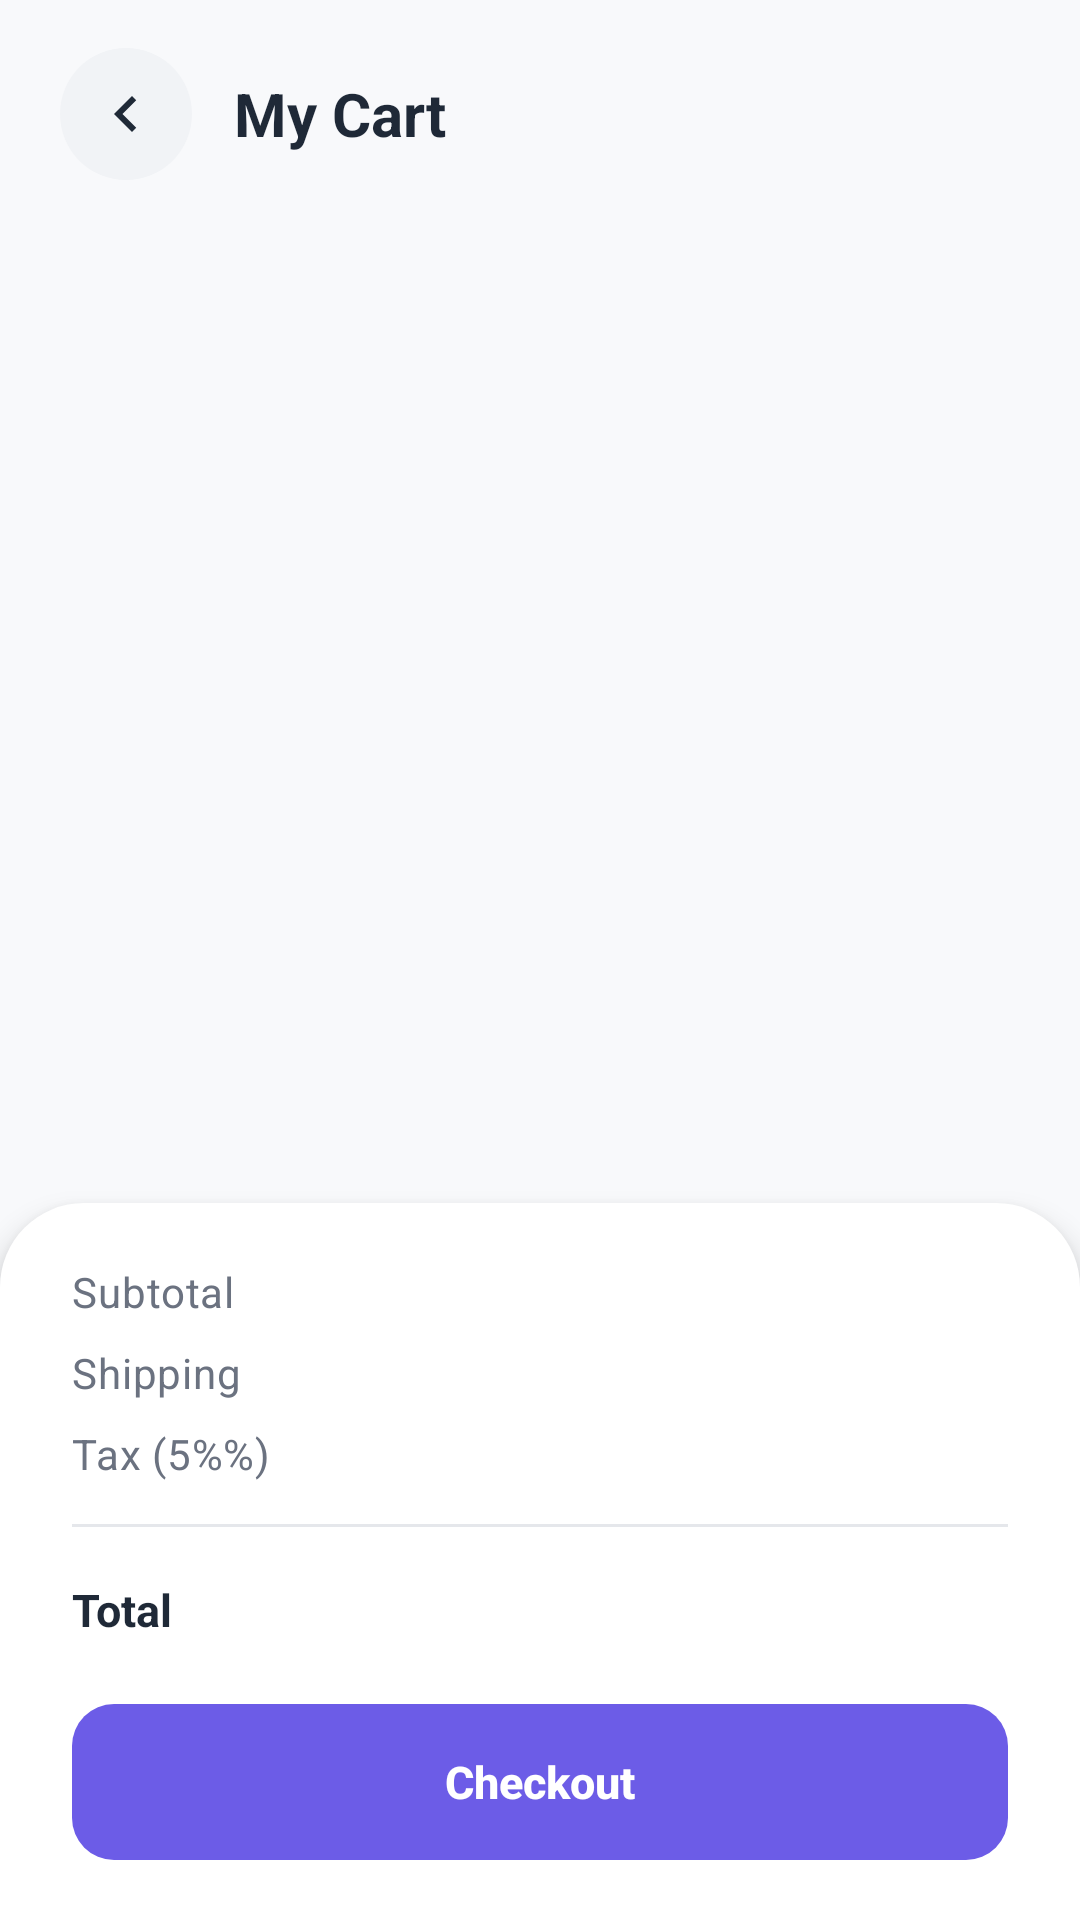

This screen was rendered from an Android layout file. Write that file and the resources it references.
<!-- AndroidManifest.xml: application theme Theme.ECommerceapp -->
<!-- res/layout/activity_cart.xml -->
<?xml version="1.0" encoding="utf-8"?>
<androidx.constraintlayout.widget.ConstraintLayout
    xmlns:android="http://schemas.android.com/apk/res/android"
    xmlns:app="http://schemas.android.com/apk/res-auto"
    xmlns:tools="http://schemas.android.com/tools"
    android:id="@+id/cartRoot"
    android:layout_width="match_parent"
    android:layout_height="match_parent"
    android:background="@color/bg_screen"
    tools:context=".ui.CartActivity">

    <LinearLayout
        android:id="@+id/cartHeader"
        android:layout_width="0dp"
        android:layout_height="wrap_content"
        android:gravity="center_vertical"
        android:orientation="horizontal"
        android:paddingStart="20dp"
        android:paddingTop="16dp"
        android:paddingEnd="20dp"
        android:paddingBottom="8dp"
        app:layout_constraintEnd_toEndOf="parent"
        app:layout_constraintStart_toStartOf="parent"
        app:layout_constraintTop_toTopOf="parent">

        <ImageButton
            android:id="@+id/cartBack"
            android:layout_width="44dp"
            android:layout_height="44dp"
            android:background="@drawable/bg_circle_icon"
            android:contentDescription="@string/cd_back"
            android:src="@drawable/ic_back" />

        <TextView
            android:layout_width="0dp"
            android:layout_height="wrap_content"
            android:layout_marginStart="14dp"
            android:layout_weight="1"
            android:text="@string/cart_title"
            android:textColor="@color/text_primary"
            android:textSize="20sp"
            android:textStyle="bold" />

        <TextView
            android:id="@+id/cartItemCount"
            android:layout_width="wrap_content"
            android:layout_height="wrap_content"
            android:textColor="@color/text_muted"
            android:textSize="13sp"
            tools:text="3 items" />
    </LinearLayout>

    <androidx.recyclerview.widget.RecyclerView
        android:id="@+id/cartList"
        android:layout_width="0dp"
        android:layout_height="0dp"
        android:clipToPadding="false"
        android:overScrollMode="never"
        android:paddingTop="8dp"
        android:paddingBottom="16dp"
        app:layout_constraintBottom_toTopOf="@+id/cartSummary"
        app:layout_constraintEnd_toEndOf="parent"
        app:layout_constraintStart_toStartOf="parent"
        app:layout_constraintTop_toBottomOf="@+id/cartHeader"
        tools:listitem="@layout/item_cart" />

    <LinearLayout
        android:id="@+id/cartEmptyState"
        android:layout_width="0dp"
        android:layout_height="0dp"
        android:gravity="center"
        android:orientation="vertical"
        android:paddingStart="40dp"
        android:paddingEnd="40dp"
        android:visibility="gone"
        app:layout_constraintBottom_toBottomOf="parent"
        app:layout_constraintEnd_toEndOf="parent"
        app:layout_constraintStart_toStartOf="parent"
        app:layout_constraintTop_toBottomOf="@+id/cartHeader">

        <FrameLayout
            android:layout_width="96dp"
            android:layout_height="96dp"
            android:background="@drawable/bg_circle_icon">

            <ImageView
                android:layout_width="44dp"
                android:layout_height="44dp"
                android:layout_gravity="center"
                android:contentDescription="@null"
                android:src="@drawable/ic_cart" />
        </FrameLayout>

        <TextView
            android:layout_width="wrap_content"
            android:layout_height="wrap_content"
            android:layout_marginTop="20dp"
            android:text="@string/cart_empty_title"
            android:textAppearance="@style/Text.Section" />

        <TextView
            android:layout_width="wrap_content"
            android:layout_height="wrap_content"
            android:layout_marginTop="6dp"
            android:gravity="center"
            android:text="@string/cart_empty_subtitle"
            android:textAppearance="@style/Text.Body" />

        <Button
            android:id="@+id/cartEmptyShopButton"
            style="@style/BtnPrimary"
            android:layout_width="wrap_content"
            android:layout_marginTop="24dp"
            android:paddingStart="32dp"
            android:paddingEnd="32dp"
            android:text="@string/action_start_shopping" />
    </LinearLayout>

    <LinearLayout
        android:id="@+id/cartSummary"
        android:layout_width="0dp"
        android:layout_height="wrap_content"
        android:background="@drawable/bg_top_rounded"
        android:elevation="6dp"
        android:orientation="vertical"
        android:paddingStart="24dp"
        android:paddingTop="20dp"
        android:paddingEnd="24dp"
        android:paddingBottom="20dp"
        app:layout_constraintBottom_toBottomOf="parent"
        app:layout_constraintEnd_toEndOf="parent"
        app:layout_constraintStart_toStartOf="parent">

        <LinearLayout
            android:layout_width="match_parent"
            android:layout_height="wrap_content"
            android:orientation="horizontal">

            <TextView
                android:layout_width="0dp"
                android:layout_height="wrap_content"
                android:layout_weight="1"
                android:text="@string/label_subtotal"
                android:textAppearance="@style/Text.Body" />

            <TextView
                android:id="@+id/cartSubtotal"
                android:layout_width="wrap_content"
                android:layout_height="wrap_content"
                android:textColor="@color/text_primary"
                android:textSize="14sp"
                android:textStyle="bold" />
        </LinearLayout>

        <LinearLayout
            android:layout_width="match_parent"
            android:layout_height="wrap_content"
            android:layout_marginTop="8dp"
            android:orientation="horizontal">

            <TextView
                android:layout_width="0dp"
                android:layout_height="wrap_content"
                android:layout_weight="1"
                android:text="@string/label_shipping"
                android:textAppearance="@style/Text.Body" />

            <TextView
                android:id="@+id/cartShipping"
                android:layout_width="wrap_content"
                android:layout_height="wrap_content"
                android:textColor="@color/text_primary"
                android:textSize="14sp"
                android:textStyle="bold" />
        </LinearLayout>

        <LinearLayout
            android:layout_width="match_parent"
            android:layout_height="wrap_content"
            android:layout_marginTop="8dp"
            android:orientation="horizontal">

            <TextView
                android:layout_width="0dp"
                android:layout_height="wrap_content"
                android:layout_weight="1"
                android:text="@string/label_tax"
                android:textAppearance="@style/Text.Body" />

            <TextView
                android:id="@+id/cartTax"
                android:layout_width="wrap_content"
                android:layout_height="wrap_content"
                android:textColor="@color/text_primary"
                android:textSize="14sp"
                android:textStyle="bold" />
        </LinearLayout>

        <View
            android:layout_width="match_parent"
            android:layout_height="1dp"
            android:layout_marginTop="14dp"
            android:layout_marginBottom="14dp"
            android:background="@color/divider" />

        <LinearLayout
            android:layout_width="match_parent"
            android:layout_height="wrap_content"
            android:gravity="center_vertical"
            android:orientation="horizontal">

            <TextView
                android:layout_width="0dp"
                android:layout_height="wrap_content"
                android:layout_weight="1"
                android:text="@string/label_total"
                android:textColor="@color/text_primary"
                android:textSize="15sp"
                android:textStyle="bold" />

            <TextView
                android:id="@+id/cartTotal"
                android:layout_width="wrap_content"
                android:layout_height="wrap_content"
                android:textColor="@color/brand_primary"
                android:textSize="20sp"
                android:textStyle="bold" />
        </LinearLayout>

        <Button
            android:id="@+id/cartCheckoutButton"
            style="@style/BtnPrimary"
            android:layout_width="match_parent"
            android:layout_marginTop="18dp"
            android:text="@string/action_checkout" />
    </LinearLayout>
</androidx.constraintlayout.widget.ConstraintLayout>
<!-- res/layout/item_cart.xml (included above) -->
<?xml version="1.0" encoding="utf-8"?>
<androidx.cardview.widget.CardView
    xmlns:android="http://schemas.android.com/apk/res/android"
    xmlns:app="http://schemas.android.com/apk/res-auto"
    android:layout_width="match_parent"
    android:layout_height="wrap_content"
    android:layout_marginStart="20dp"
    android:layout_marginTop="6dp"
    android:layout_marginEnd="20dp"
    android:layout_marginBottom="6dp"
    app:cardBackgroundColor="@color/bg_surface"
    app:cardCornerRadius="18dp"
    app:cardElevation="0dp">

    <LinearLayout
        android:layout_width="match_parent"
        android:layout_height="wrap_content"
        android:orientation="horizontal"
        android:padding="12dp">

        <FrameLayout
            android:layout_width="84dp"
            android:layout_height="84dp"
            android:background="@color/bg_muted">

            <ImageView
                android:id="@+id/cartItemImage"
                android:layout_width="match_parent"
                android:layout_height="match_parent"
                android:contentDescription="@string/cd_product_image"
                android:scaleType="centerInside" />
        </FrameLayout>

        <LinearLayout
            android:layout_width="0dp"
            android:layout_height="wrap_content"
            android:layout_marginStart="14dp"
            android:layout_weight="1"
            android:orientation="vertical">

            <LinearLayout
                android:layout_width="match_parent"
                android:layout_height="wrap_content"
                android:gravity="top"
                android:orientation="horizontal">

                <TextView
                    android:id="@+id/cartItemName"
                    android:layout_width="0dp"
                    android:layout_height="wrap_content"
                    android:layout_weight="1"
                    android:ellipsize="end"
                    android:maxLines="2"
                    android:textColor="@color/text_primary"
                    android:textSize="14sp"
                    android:textStyle="bold" />

                <ImageButton
                    android:id="@+id/cartItemRemove"
                    android:layout_width="32dp"
                    android:layout_height="32dp"
                    android:background="?attr/selectableItemBackgroundBorderless"
                    android:contentDescription="@string/cd_remove"
                    android:padding="6dp"
                    android:src="@drawable/ic_delete" />
            </LinearLayout>

            <TextView
                android:id="@+id/cartItemBrand"
                android:layout_width="wrap_content"
                android:layout_height="wrap_content"
                android:layout_marginTop="2dp"
                android:textColor="@color/text_muted"
                android:textSize="11sp" />

            <LinearLayout
                android:layout_width="match_parent"
                android:layout_height="wrap_content"
                android:layout_marginTop="10dp"
                android:gravity="center_vertical"
                android:orientation="horizontal">

                <TextView
                    android:id="@+id/cartItemPrice"
                    android:layout_width="0dp"
                    android:layout_height="wrap_content"
                    android:layout_weight="1"
                    android:textColor="@color/text_primary"
                    android:textSize="15sp"
                    android:textStyle="bold" />

                <ImageButton
                    android:id="@+id/cartItemDecrement"
                    android:layout_width="32dp"
                    android:layout_height="32dp"
                    android:background="@drawable/bg_qty_button"
                    android:contentDescription="@string/cd_decrease"
                    android:padding="6dp"
                    android:src="@drawable/ic_remove" />

                <TextView
                    android:id="@+id/cartItemQty"
                    android:layout_width="wrap_content"
                    android:layout_height="wrap_content"
                    android:layout_marginStart="12dp"
                    android:layout_marginEnd="12dp"
                    android:gravity="center"
                    android:minWidth="20dp"
                    android:textColor="@color/text_primary"
                    android:textSize="14sp"
                    android:textStyle="bold" />

                <ImageButton
                    android:id="@+id/cartItemIncrement"
                    android:layout_width="32dp"
                    android:layout_height="32dp"
                    android:background="@drawable/bg_qty_button"
                    android:contentDescription="@string/cd_increase"
                    android:padding="6dp"
                    android:src="@drawable/ic_add" />
            </LinearLayout>
        </LinearLayout>
    </LinearLayout>
</androidx.cardview.widget.CardView>
<!-- resources referenced by this layout -->
<resources>
  <color name="bg_muted">#F1F3F6</color>
  <color name="bg_screen">#F8F9FB</color>
  <color name="bg_surface">#FFFFFF</color>
  <color name="brand_primary">#6C5CE7</color>
  <color name="divider">#E5E7EB</color>
  <color name="text_muted">#9CA3AF</color>
  <color name="text_primary">#1F2937</color>
  <!-- drawable bg_circle_icon (drawable) -->
  <?xml version="1.0" encoding="utf-8"?>
  <shape xmlns:android="http://schemas.android.com/apk/res/android"
      android:shape="oval">
      <solid android:color="@color/bg_muted" />
  </shape>
  <!-- drawable bg_qty_button (drawable) -->
  <?xml version="1.0" encoding="utf-8"?>
  <shape xmlns:android="http://schemas.android.com/apk/res/android"
      android:shape="oval">
      <solid android:color="@color/bg_muted" />
      <stroke android:width="1dp" android:color="@color/divider" />
  </shape>
  <!-- drawable bg_top_rounded (drawable) -->
  <?xml version="1.0" encoding="utf-8"?>
  <shape xmlns:android="http://schemas.android.com/apk/res/android"
      android:shape="rectangle">
      <solid android:color="@color/bg_surface" />
      <corners android:topLeftRadius="28dp" android:topRightRadius="28dp" />
  </shape>
  <!-- drawable ic_add (drawable) -->
  <?xml version="1.0" encoding="utf-8"?>
  <vector xmlns:android="http://schemas.android.com/apk/res/android"
      android:width="24dp"
      android:height="24dp"
      android:viewportWidth="24"
      android:viewportHeight="24"
      android:tint="@color/text_primary">
      <path
          android:fillColor="@android:color/white"
          android:pathData="M19,13h-6v6h-2v-6H5v-2h6V5h2v6h6v2z" />
  </vector>
  <!-- drawable ic_remove (drawable) -->
  <?xml version="1.0" encoding="utf-8"?>
  <vector xmlns:android="http://schemas.android.com/apk/res/android"
      android:width="24dp"
      android:height="24dp"
      android:viewportWidth="24"
      android:viewportHeight="24"
      android:tint="@color/text_primary">
      <path
          android:fillColor="@android:color/white"
          android:pathData="M19,13H5v-2h14v2z" />
  </vector>
  <string name="action_checkout">Checkout</string>
  <string name="action_start_shopping">Start shopping</string>
  <string name="cart_empty_subtitle">Looks like you haven\'t added anything yet.</string>
  <string name="cart_empty_title">Your cart is empty</string>
  <string name="cart_title">My Cart</string>
  <string name="cd_back">Back</string>
  <string name="cd_decrease">Decrease quantity</string>
  <string name="cd_increase">Increase quantity</string>
  <string name="cd_product_image">Product image</string>
  <string name="cd_remove">Remove item</string>
  <string name="label_shipping">Shipping</string>
  <string name="label_subtotal">Subtotal</string>
  <string name="label_tax">Tax (5%%)</string>
  <string name="label_total">Total</string>
  <style name="Text.Body" parent="TextAppearance.Material3.BodyMedium">
          <item name="android:textColor">@color/text_secondary</item>
      </style>
  <style name="Text.Section" parent="TextAppearance.Material3.TitleMedium">
          <item name="android:textColor">@color/text_primary</item>
          <item name="android:textStyle">bold</item>
      </style>
  <style name="Theme.ECommerceapp" parent="Base.Theme.ECommerceapp" />
  <color name="text_secondary">#6B7280</color>
  <!-- drawable bg_button_primary (drawable) -->
  <?xml version="1.0" encoding="utf-8"?>
  <ripple xmlns:android="http://schemas.android.com/apk/res/android"
      android:color="@color/brand_primary_dark">
      <item>
          <shape android:shape="rectangle">
              <solid android:color="@color/brand_primary" />
              <corners android:radius="14dp" />
          </shape>
      </item>
  </ripple>
  <color name="text_inverse">#FFFFFF</color>
  <color name="brand_primary_dark">#5A4FCF</color>
  <color name="brand_primary_light">#A29BFE</color>
  <color name="brand_accent">#FF6B6B</color>
</resources>
